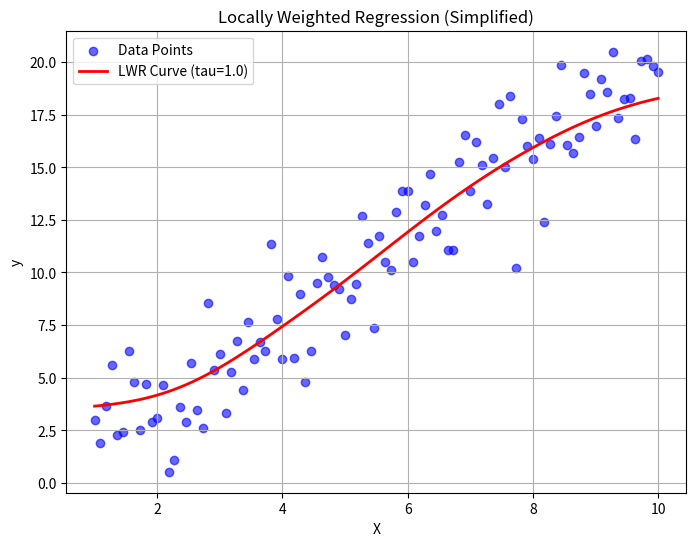

This figure's Python source:
import numpy as np
import matplotlib.pyplot as plt

# Locally Weighted Regression (Simplified)
def locally_weighted_regression(x, X, y, tau):
    """Simplified Locally Weighted Regression"""
    weights = np.exp(-((X - x)**2) / (2 * tau**2))  # Gaussian weights
    weighted_sum = np.sum(weights * y)             # Weighted sum of y
    weight_total = np.sum(weights)                 # Sum of weights
    return weighted_sum / weight_total             # Weighted average

# Generate synthetic data
np.random.seed(42)
X = np.linspace(1, 10, 100)                        # Feature
y = 2 * X + np.random.normal(0, 2, X.shape)        # Target with noise

# Set tau (bandwidth parameter)
tau = 1.0

# Predict using LWR
predictions = [locally_weighted_regression(x, X, y, tau) for x in X]

# Plot the results
plt.figure(figsize=(8, 6))
plt.scatter(X, y, label="Data Points", color="blue", alpha=0.6)
plt.plot(X, predictions, label="LWR Curve (tau=1.0)", color="red", linewidth=2)
plt.title("Locally Weighted Regression (Simplified)")
plt.xlabel("X")
plt.ylabel("y")
plt.legend()
plt.grid()
plt.show()
